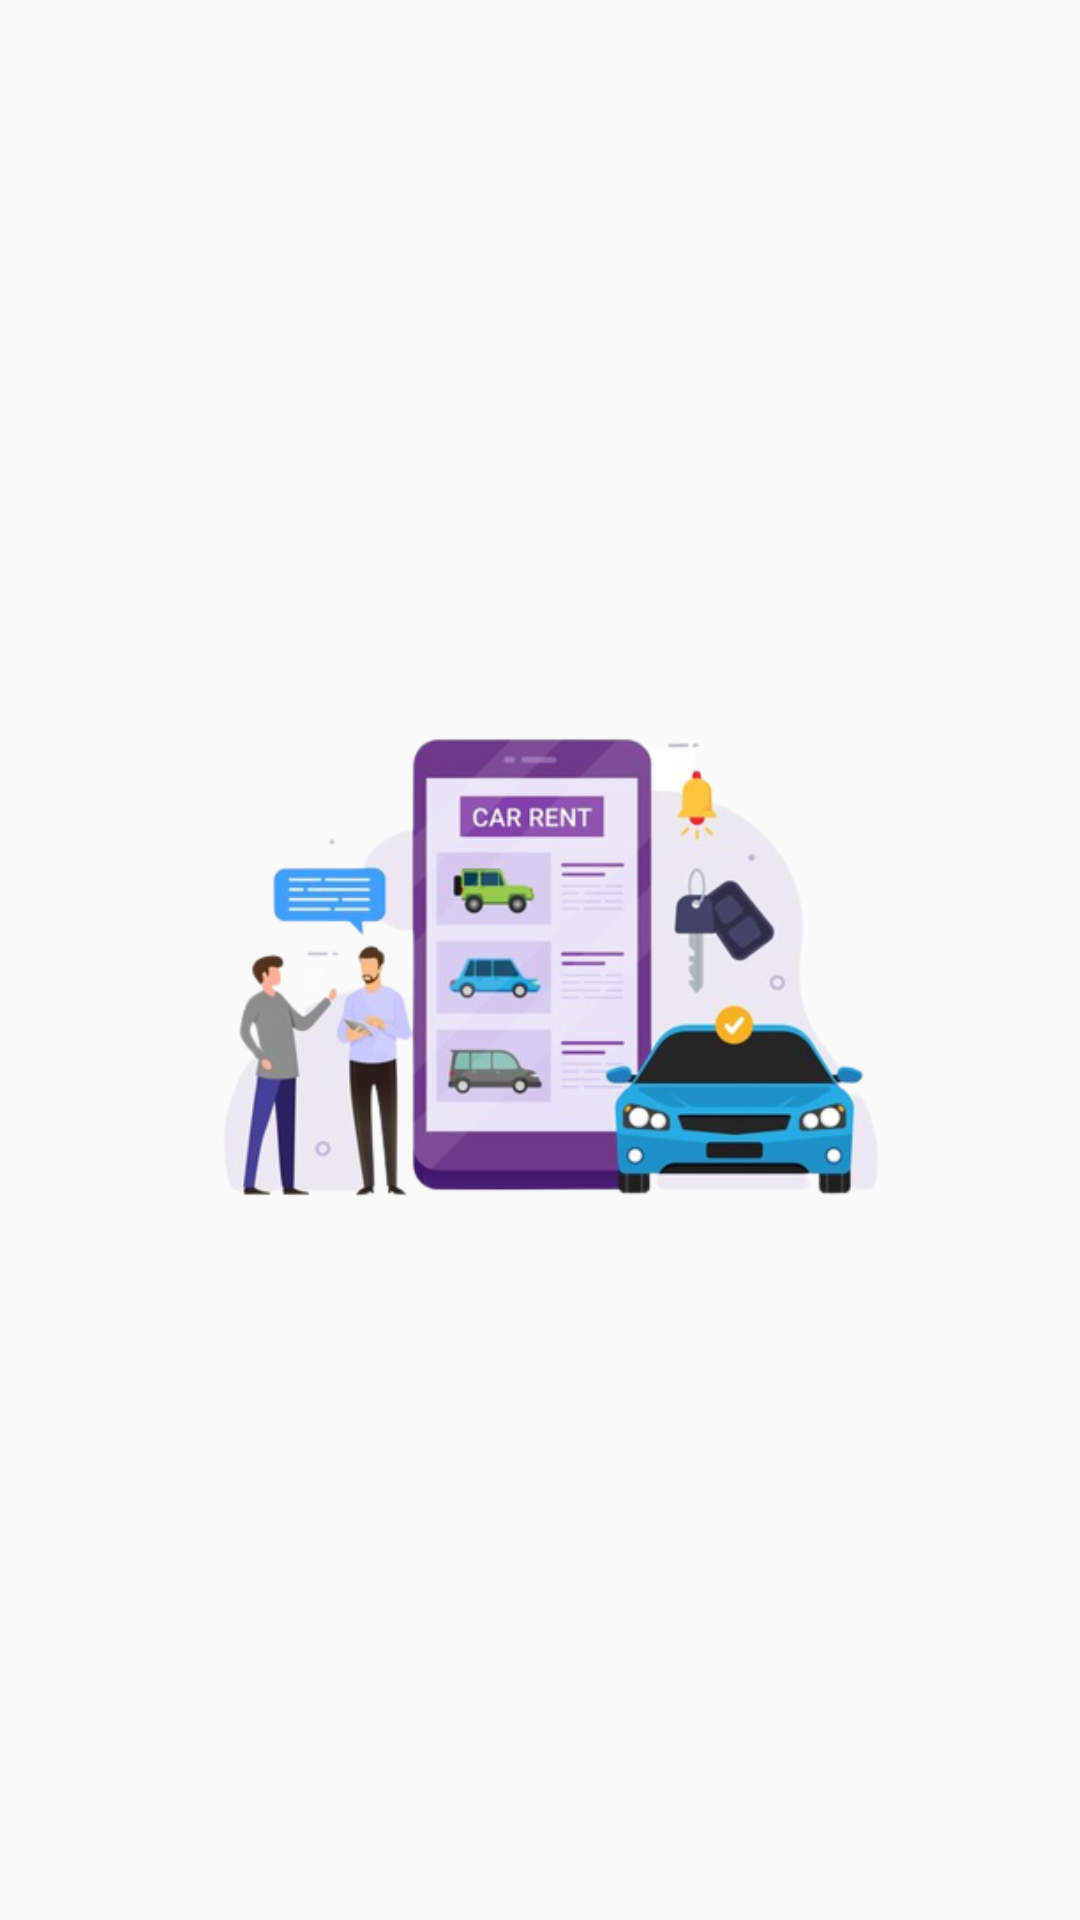

Reconstruct the res/layout file that produces this screen, plus the resources it refers to.
<!-- AndroidManifest.xml: application theme Theme.ERentApp -->
<!-- res/layout/activity_splash_screen.xml -->
<?xml version="1.0" encoding="utf-8"?>
<LinearLayout
    xmlns:android="http://schemas.android.com/apk/res/android"
    xmlns:app="http://schemas.android.com/apk/res-auto"
    xmlns:tools="http://schemas.android.com/tools"
    android:layout_width="match_parent"
    android:layout_height="match_parent"
    android:orientation="vertical"
    android:gravity="center"
    tools:context=".SplashScreen">
    <ImageView
        android:layout_width="match_parent"
        android:layout_height="wrap_content"
        android:src="@drawable/login_illustration"/>
</LinearLayout>
<!-- resources referenced by this layout -->
<resources>
  <!-- drawable login_illustration: png bitmap (drawable, 127117 bytes) -->
  <style name="Theme.ERentApp" parent="Theme.AppCompat.Light.DarkActionBar">
          
          <item name="colorPrimary">@color/purple_500</item>
          <item name="colorPrimaryVariant">@color/purple_700</item>
          <item name="colorOnPrimary">@color/white</item>
          
          <item name="colorSecondary">@color/teal_200</item>
          <item name="colorSecondaryVariant">@color/teal_700</item>
          <item name="colorOnSecondary">@color/black</item>
          
          <item name="android:statusBarColor">?attr/colorPrimaryVariant</item>
          
      </style>
  <color name="purple_500">#7228D3</color>
  <color name="purple_700">#7228D3</color>
  <color name="white">#FFFFFFFF</color>
  <color name="teal_200">#FF03DAC5</color>
  <color name="teal_700">#FF018786</color>
  <color name="black">#FF000000</color>
</resources>
